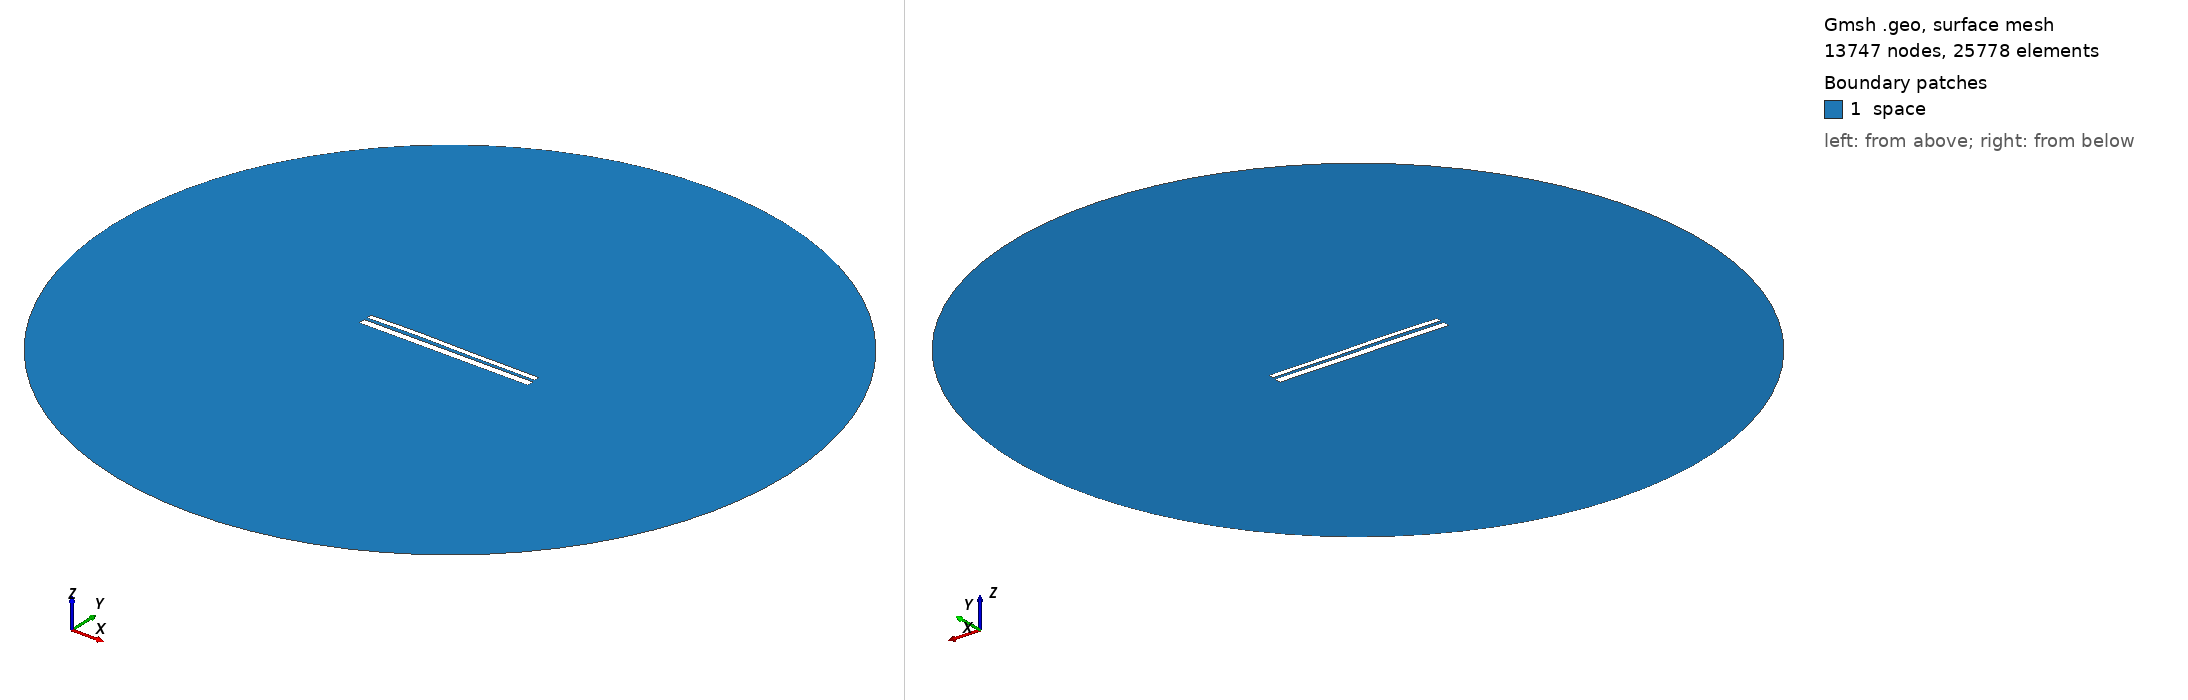

Gmsh geometry script, surface-meshed: 13747 nodes, 25778 surface elements. Boundary patches (legend numbers): 1 space. Left view from above one corner, right view from below the opposite corner. Legend entries are the model's physical surfaces. The drawing asked Gmsh for element sizes between 1% and 20% of the model's largest extent; the script's own settings can give other sizes.

=== 9624.geo (drawn) ===
//---------------------------------------
// Geometry kernel
//---------------------------------------

SetFactory("OpenCASCADE");



//---------------------------------------
// Parameters of the geometry
//---------------------------------------

// Overetch of the upper plate
overetch = 0.375;

// Distance between the plates
distance = 1.5;

// Discretization over the x axis (for the deformation)
nx = 50; 

// Length of the plate
L = 100 - overetch; 

// Number of modes
n = 4; 

// 1st mode coefficient
coeff(1) = -0.075;
beta(1) = 0.596864 * 3.1415926535 / L;

// 2nd mode coefficient
coeff(2) = 0.15;
beta(2) = 1.49418 * 3.1415926535 / L;

// 3rd mode coefficient
coeff(3) = 0.15;
beta(3) = 2.50025 * 3.1415926535 / L;

// 4th mode coefficient
coeff(4) = 0.07499999999999998;
beta(4) = 3.49999 * 3.1415926535 / L;



//---------------------------------------
// Upper plate (deformed rectangle)
//---------------------------------------

// Coordiantes of the upper plate
xmin = -50;
xmax = 50 - overetch;

// Height of the upper plate
yheight = 4 - 2 * overetch;

// Indexes of the points
UpperID[] = {};
LowerID[] = {};
LeftID[] = {};
RightID[] = {};

// Point index
p = 1;

// Horizontal edges
For i In {1:nx}
    x = xmin + (i-1)*(xmax - xmin)/(nx-1);

    y_bottom = distance / 2 + overetch;
    For j In {1:n}
        C = (Cosh(beta(j)*L) + Cos(beta(j)*L)) / (Sinh(beta(j)*L) + Sin(beta(j)*L));
        y_bottom  = y_bottom + coeff(j) * (Cosh(beta(j)*(x+50)) - Cos(beta(j)*(x+50)) - C * (Sinh(beta(j)*(x+50)) - Sin(beta(j)*(x+50))));
    EndFor

    y_top = y_bottom + yheight;

    Point(p) = {x, y_top, 0, 1.0};
    UpperID[i] = p;
    p = p + 1;

    Point(p) = {x, y_bottom, 0, 1.0};
    LowerID[i] = p;
    p = p + 1;
EndFor

// Create point lists
UpperPts[] = {}; LowerPts[] = {};
For i In {1:nx}
  UpperPts[] += {UpperID[i]};
  LowerPts[] += {LowerID[i]};
EndFor

// Build splines
Spline(1) = {UpperPts[]};
Spline(2) = {LowerPts[]};
Line(3) = {LowerPts[nx-1], UpperPts[nx-1]};
Line(4) = {LowerPts[0], UpperPts[0]};

// Build the plane surface
Curve Loop(1) = {2, 3, -1, -4};
Plane Surface(1) = {1};



//---------------------------------------
// Lower plate (rectangle)
//---------------------------------------

// Vertices
Point(1001) = {-50, -1, 0, 1.0};
Point(1002) = { 50, -1, 0, 1.0};
Point(1003) = { 50,  -5, 0, 1.0};
Point(1004) = {-50,  -5, 0, 1.0};

// Edges
Line(5) = {1001, 1002};
Line(6) = {1002, 1003};
Line(7) = {1003, 1004};
Line(8) = {1004, 1001};

// Plane surface
Line Loop(2) = {5, 6, 7, 8};
Plane Surface(2) = {2}; 



//---------------------------------------
// Outer (fictious) boundary
//---------------------------------------

// Points
Point(1005) = {0, 0, 0};       // Center
Point(1006) = {200, 0, 0};     // Start point
Point(1007) = {0, 200, 0};     // 90 degrees
Point(1008) = {-200, 0, 0};    // 180 degrees
Point(1009) = {0, -200, 0};    // 270 degrees

// Circle arcs (each needs start, center, end)
Circle(9) = {1006, 1005, 1007};
Circle(10) = {1007, 1005, 1008};
Circle(11) = {1008, 1005, 1009};
Circle(12) = {1009, 1005, 1006};

// Plane surface for the entire domain
Curve Loop(3) = {9, 10, 11, 12};
Surface(3) = {3};

// Subtract the plates from the whole domain to obtain the actual domain where we want to solve the equations
BooleanDifference{ Surface{3}; Delete; }{ Surface{1}; Surface{2}; Delete; }




//---------------------------------------
// Transfinite Lines/Curves
//---------------------------------------

// Set the number of points on the boundaries
r = 7;

// Plates
Transfinite Curve {1, 2} = 50*r Using Progression 1;
Transfinite Curve {3, 4} = 2*r Using Progression 1;
Transfinite Line {5, 7} = 50*r Using Progression 1;
Transfinite Line {6, 8} = 2*r Using Progression 1;

// Outer boundary
Transfinite Line {9, 10, 11, 12} = 20 Using Progression 1;



//---------------------------------------
// Physical groups
//---------------------------------------                

// Physical curves (boundaries)
Physical Line("force_segment", 10) = {2};
Physical Line("upper_plate", 11) = {1, 3, 4};
Physical Line("lower_plate", 12) = {5, 6, 7, 8};
Physical Line("boundary", 20) = {9, 10, 11, 12};

// Physical Surfaces
Physical Surface("space", 30) = {3};



//---------------------------------------
// 6. Generate the Mesh
//---------------------------------------

// 2D mesh generation
Mesh 2;
